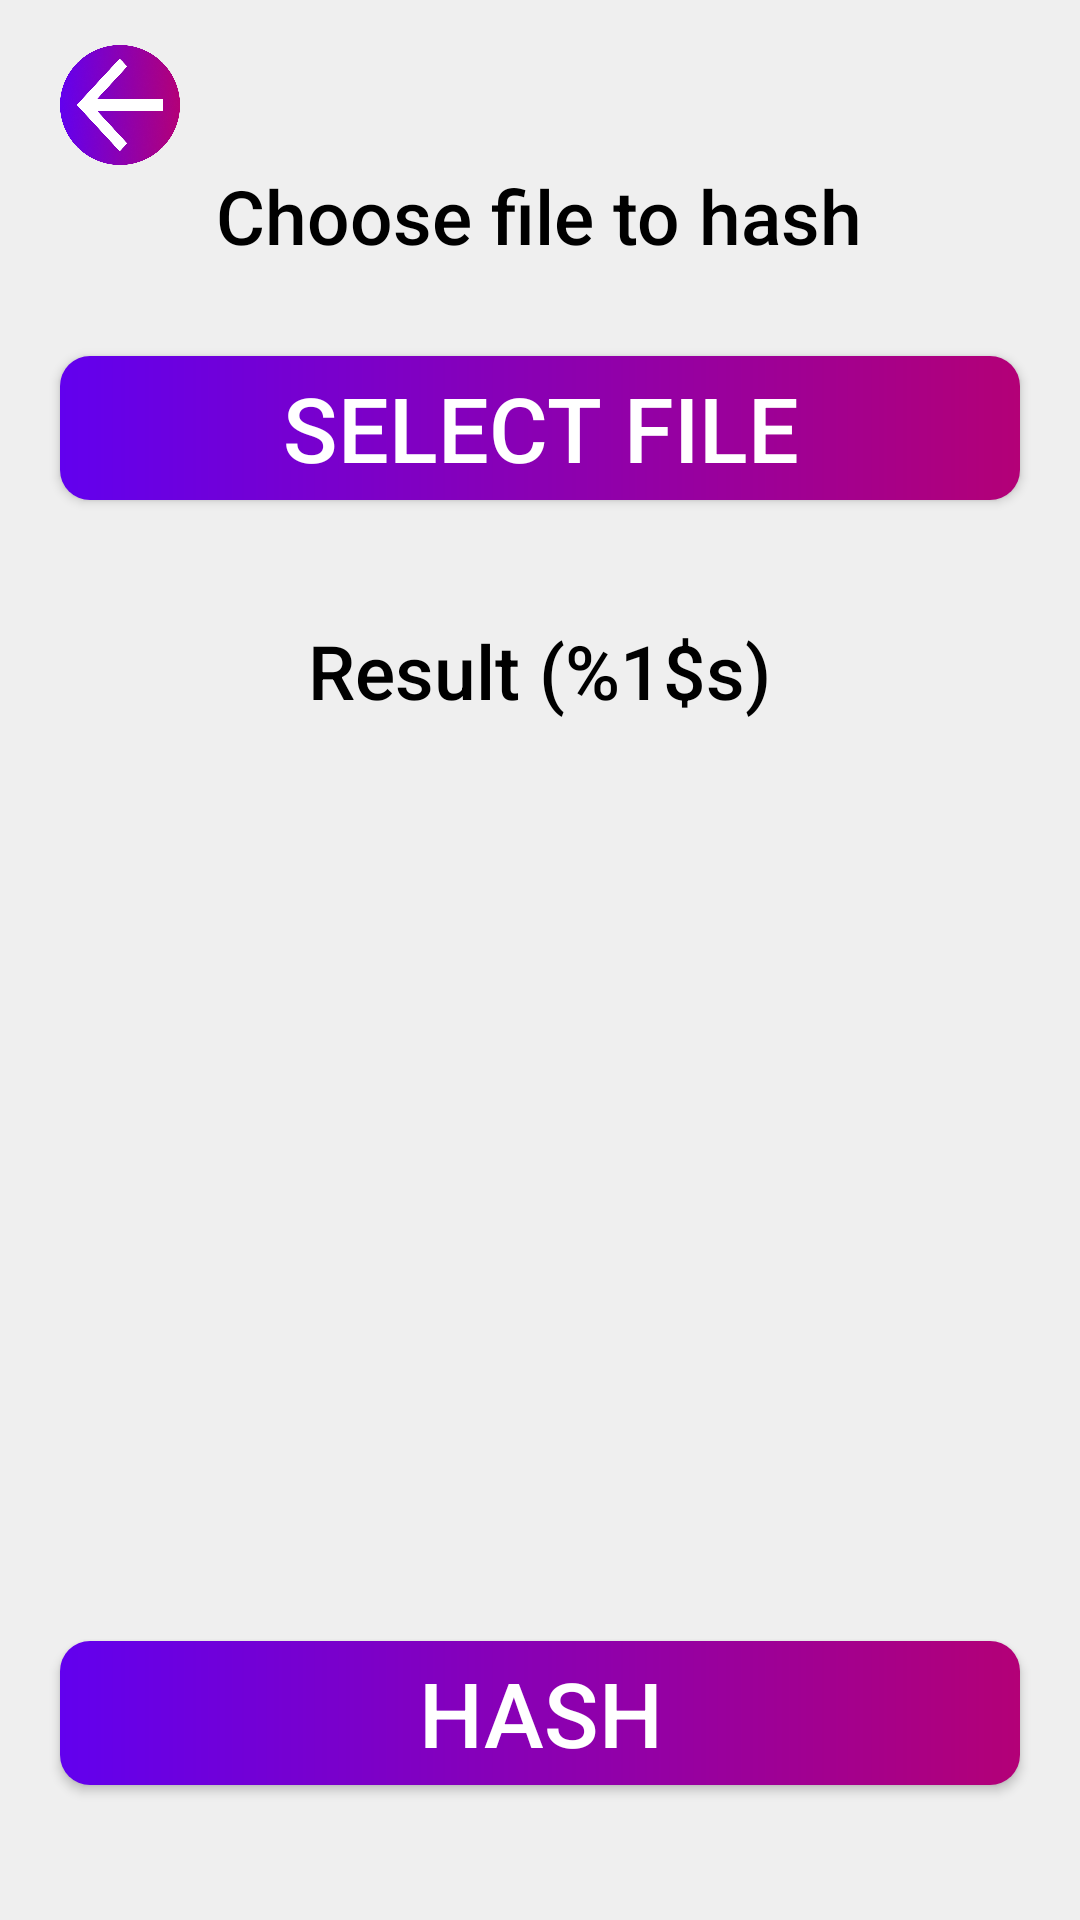

Write the Android layout XML for this screen, with the resource values it uses.
<!-- AndroidManifest.xml: application theme Theme.Cryptonite -->
<!-- res/layout/activity_hash_file.xml -->
<?xml version="1.0" encoding="utf-8"?>
<RelativeLayout xmlns:android="http://schemas.android.com/apk/res/android"
    xmlns:tools="http://schemas.android.com/tools"
    android:layout_width="match_parent"
    android:layout_height="match_parent"
    android:background="@color/background"
    tools:context=".hash.HashTextActivity">

    <ImageButton
        android:id="@+id/back_button"
        android:layout_width="40dp"
        android:layout_height="40dp"
        android:layout_marginStart="20dp"
        android:layout_marginTop="15dp"
        android:adjustViewBounds="true"
        android:background="@color/background"
        android:scaleType="fitCenter"
        android:src="@drawable/back_button" />

    <LinearLayout
        android:layout_width="match_parent"
        android:layout_height="match_parent"
        android:orientation="vertical"
        tools:context=".hash.HashFileActivity">

        <TextView
            android:layout_width="wrap_content"
            android:layout_height="wrap_content"
            android:layout_gravity="center_horizontal"
            android:layout_marginTop="55dp"
            android:fontFamily="sans-serif-medium"
            android:gravity="center_horizontal"
            android:text="@string/choose_file_to_hash"
            android:textColor="@color/black"
            android:textSize="25sp" />

        <Button
            android:id="@+id/select_file_button"
            android:layout_width="match_parent"
            android:layout_height="wrap_content"
            android:layout_gravity="center_horizontal"
            android:layout_marginLeft="20dp"
            android:layout_marginTop="30dp"
            android:layout_marginRight="20dp"
            android:background="@drawable/button"
            android:text="@string/select_file"
            android:textColor="@color/white"
            android:textSize="30sp" />

        <TextView
            android:id="@+id/hash_algorithm_name"
            android:layout_width="wrap_content"
            android:layout_height="wrap_content"
            android:layout_gravity="center_horizontal"
            android:layout_marginTop="40dp"
            android:fontFamily="sans-serif-medium"
            android:text="@string/result_hash_algorithm"
            android:textColor="@color/black"
            android:textSize="25sp" />

        <TextView
            android:id="@+id/result"
            android:layout_width="wrap_content"
            android:layout_height="wrap_content"
            android:layout_gravity="center_horizontal"
            android:layout_marginHorizontal="15dp"
            android:layout_marginTop="40dp"
            android:fontFamily="sans-serif-medium"
            android:textColor="@color/black"
            android:textSize="25sp"
            tools:text="e0bb92dc83119cf2c74f1c76d03e0a89ac6b84086046596bd696f7ef5c123389120a1949b878efe3f51d8d4b45a00bf0b3efbc2a3e6eff35a80b7d7f16b0a36c" />

        <Button
            android:id="@+id/copy_button"
            android:layout_width="match_parent"
            android:layout_height="wrap_content"
            android:layout_marginHorizontal="35dp"
            android:layout_marginTop="30dp"
            android:background="@drawable/button"
            android:text="@string/copy"
            android:textColor="@color/white"
            android:textSize="25sp"
            android:visibility="gone" />

    </LinearLayout>

    <Button
        android:id="@+id/hash_button"
        android:layout_width="match_parent"
        android:layout_height="wrap_content"
        android:layout_alignParentBottom="true"
        android:layout_marginHorizontal="20dp"
        android:layout_marginBottom="45dp"
        android:background="@drawable/button"
        android:text="@string/hash"
        android:textColor="@color/white"
        android:textSize="30sp" />

</RelativeLayout>
<!-- resources referenced by this layout -->
<resources>
  <color name="background">#EFEFEF</color>
  <color name="black">#FF000000</color>
  <color name="white">#FFFFFFFF</color>
  <!-- drawable back_button: png bitmap (drawable, 262406 bytes) -->
  <!-- drawable button (drawable) -->
  <?xml version="1.0" encoding="utf-8"?>
  <shape xmlns:android="http://schemas.android.com/apk/res/android"
      android:shape="rectangle">
  
      <gradient
          android:startColor="@color/button_color_start"
          android:endColor="@color/button_color_end"
          android:type="linear" />
      <corners android:radius="10dp" />
  </shape>
  <string name="choose_file_to_hash">Choose file to hash</string>
  <string name="copy">Copy to clipboard</string>
  <string name="hash">Hash</string>
  <string name="result_hash_algorithm">Result (%1$s)</string>
  <string name="select_file">Select file</string>
  <style name="Theme.Cryptonite" parent="Theme.AppCompat.DayNight.NoActionBar">
          
          <item name="colorPrimary">@color/purple_500</item>
          <item name="colorPrimaryVariant">@color/purple_700</item>
          <item name="colorOnPrimary">@color/white</item>
          
          <item name="colorSecondary">@color/teal_200</item>
          <item name="colorSecondaryVariant">@color/teal_700</item>
          <item name="colorOnSecondary">@color/black</item>
          
          <item name="android:statusBarColor">@color/button_color_middle</item>
          
      </style>
  <color name="button_color_start">#6200EE</color>
  <color name="button_color_end">#B30077</color>
  <color name="purple_500">#FF6200EE</color>
  <color name="purple_700">#FF3700B3</color>
  <color name="teal_200">#FF03DAC5</color>
  <color name="teal_700">#FF018786</color>
  <color name="button_color_middle">#8200BE</color>
</resources>
